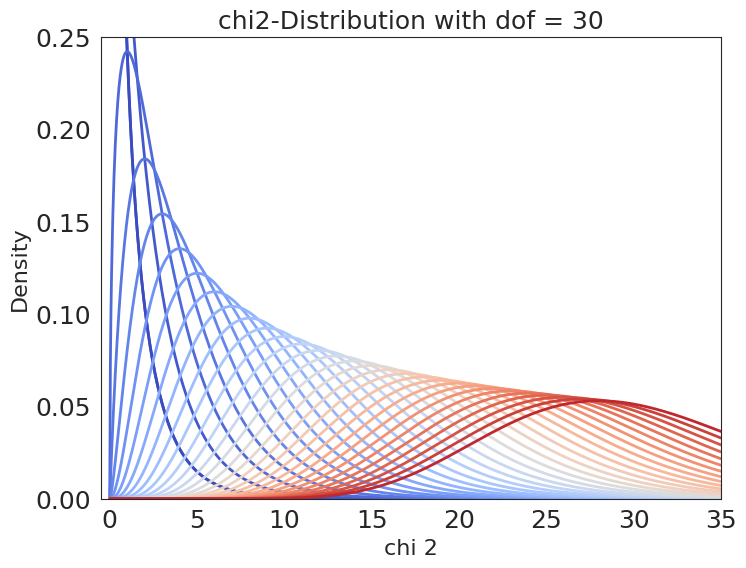

Generate this figure with matplotlib:
# Plot theoretical distribution animation
import numpy as np
from scipy.stats import chi2
import matplotlib.pyplot as plt
import seaborn as sns
from matplotlib.animation import FuncAnimation
plt.rcParams.update({'font.size': 18})
sns.set_style('white')

# Generate the x-axis values
x_values = np.linspace(0, 35, 1000)

# Create the plot
fig, ax = plt.subplots(figsize=(8, 6))
ax.set_xlabel('chi 2', fontsize=16)
ax.set_ylabel('Density', fontsize=16)

# Define the animation function
def animate(frame):
    dof = frame+1
    ax.set_ylim(0,0.25)
    ax.set_xlim(-0.5, 35)
    color = plt.cm.coolwarm((frame)/30)  # generate color based on frame number
    y_values = chi2.pdf(x_values, df=dof)
    chi2plot = ax.plot(x_values, y_values, 'r-', lw=2,color=color, alpha=1 )
    ax.set_title('chi2-Distribution with dof = {}'.format(dof), fontsize=18)
    return chi2plot,

# Create the animation
anim = FuncAnimation(fig, animate, frames=30, interval=100, repeat=False)

# Save the animation as a gif
anim.save('theo_chi2.gif', writer='pillow', fps=5)

# Show the plot
plt.show()
